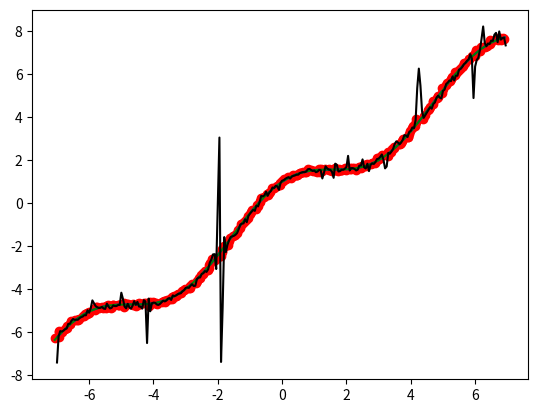

Here is the Python script that generated this plot:
from scipy.interpolate import CubicSpline
from numpy.random import normal
import matplotlib.pyplot as plt
import numpy as np

xt = np.arange(-7, 7, 0.05) # true x coordinates
n = len(xt)
magnitude = 0.05
x = np.sort(xt + normal(size = n, scale = magnitude)) # add noise and SORT
yt = np.cos(xt) + xt # true y coordinates
y = yt + normal(size = n, scale = magnitude) # add noise
st = CubicSpline(xt, yt) # fit a cubic spline to the pure data
s = CubicSpline(x, y) # fit a cubic spline to the noisy data

plt.scatter(x, y, c = 'red') # data
plt.plot(xt, yt, c = 'blue', linestyle = 'dashed') # pure model
plt.plot(x, st(x), c = 'green') # clean spline
plt.plot(xt, s(xt), c = 'black') # noisy spline
plt.savefig('spline.png')
